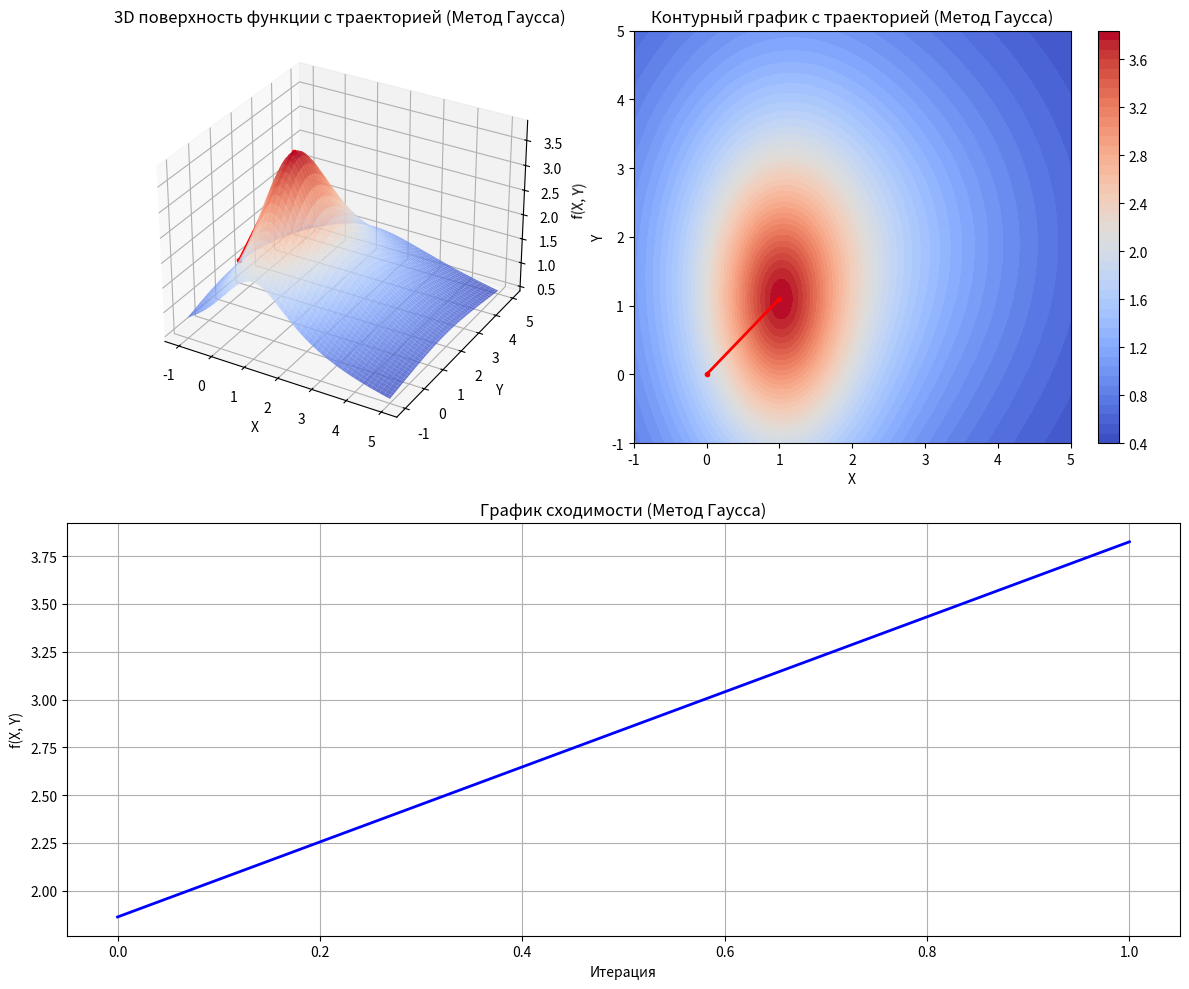
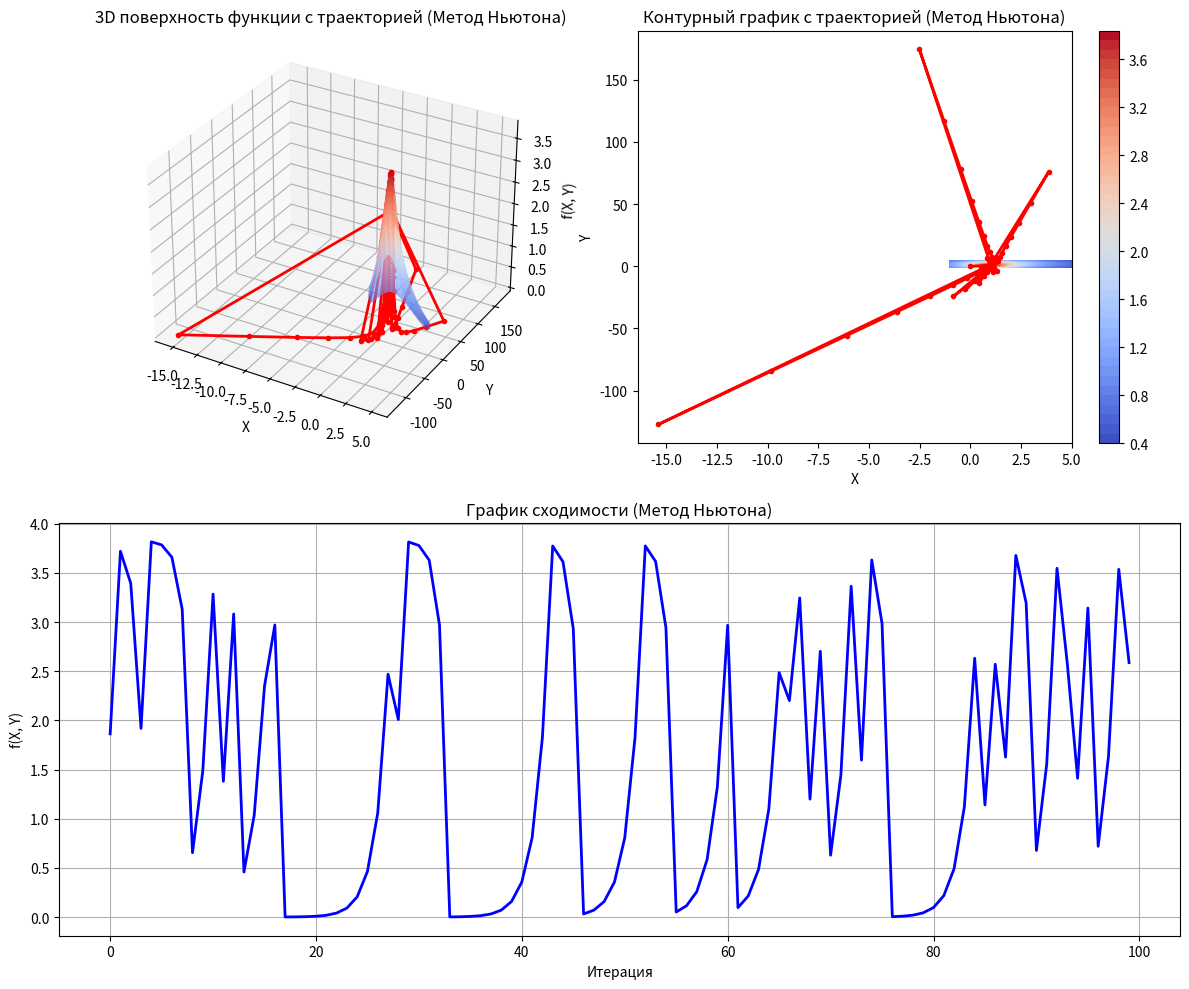

Write the Python code that produced these figures, in order.
import numpy as np
import matplotlib.pyplot as plt
from mpl_toolkits.mplot3d import Axes3D
from matplotlib import cm


def f(x, y):
    return (1 / (1 + ((x - 2) / 3) ** 2 + ((y - 2) / 3) ** 2)) + (3 / (1 + (x - 1) ** 2 + ((y - 1) / 2) ** 2))


def df_dx(x, y, h=0.0001):
    return (f(x + h, y) - f(x - h, y)) / (2 * h)


def df_dy(x, y, h=0.0001):
    return (f(x, y + h) - f(x, y - h)) / (2 * h)


def d2f_dx2(x, y, h=0.0001):
    return (f(x + h, y) - 2 * f(x, y) + f(x - h, y)) / (h ** 2)


def d2f_dy2(x, y, h=0.0001):
    return (f(x, y + h) - 2 * f(x, y) + f(x, y - h)) / (h ** 2)


def d2f_dxdy(x, y, h=0.0001):
    return (f(x + h, y + h) - f(x + h, y - h) - f(x - h, y + h) + f(x - h, y - h)) / (4 * h ** 2)


# Метод Гаусса (координатный спуск)
def gauss_method(start_x, start_y, alpha=0.1, max_iterations=1000, tolerance=1e-6):
    x = start_x
    y = start_y
    iteration = 0
    convergence_history = []

    while iteration < max_iterations:
        old_x = x
        old_y = y
        old_value = f(x, y)
        convergence_history.append((x, y, old_value))

        # Поиск по x
        x_step = alpha
        if f(x + x_step, y) < f(x, y):
            x_step = -alpha

        while f(x + x_step, y) > f(x, y):
            x = x + x_step

        # Поиск по y
        y_step = alpha
        if f(x, y + y_step) < f(x, y):
            y_step = -alpha

        while f(x, y + y_step) > f(x, y):
            y = y + y_step

        new_value = f(x, y)

        # Проверка сходимости
        if abs(new_value - old_value) < tolerance:
            break

        iteration += 1

    return x, y, f(x, y), convergence_history


# Метод Ньютона
def newton_method(start_x, start_y, max_iterations=100, tolerance=1e-6):
    x = start_x
    y = start_y
    iteration = 0
    convergence_history = []

    while iteration < max_iterations:
        old_value = f(x, y)
        convergence_history.append((x, y, old_value))

        # Вычисление градиента и матрицы Гессе
        gradient_x = df_dx(x, y)
        gradient_y = df_dy(x, y)

        hessian_xx = d2f_dx2(x, y)
        hessian_yy = d2f_dy2(x, y)
        hessian_xy = d2f_dxdy(x, y)

        # Определитель матрицы Гессе
        det_hessian = hessian_xx * hessian_yy - hessian_xy ** 2

        # Для поиска максимума матрица Гессе должна быть отрицательно определена
        if det_hessian == 0:
            # Если определитель равен нулю, используем небольшой шаг по градиенту
            x = x + 0.01 * gradient_x
            y = y + 0.01 * gradient_y
        else:
            # Обновляем координаты с использованием метода Ньютона
            delta_x = (hessian_yy * gradient_x - hessian_xy * gradient_y) / det_hessian
            delta_y = (hessian_xx * gradient_y - hessian_xy * gradient_x) / det_hessian

            # Для поиска максимума используем противоположное направление
            x = x + delta_x
            y = y + delta_y

        new_value = f(x, y)

        # Проверка сходимости
        if abs(new_value - old_value) < tolerance:
            break

        iteration += 1

    return x, y, f(x, y), convergence_history


# Визуализация функции
def plot_function_and_path(history, title):
    # Создаем сетку
    x = np.linspace(-1, 5, 100)
    y = np.linspace(-1, 5, 100)
    X, Y = np.meshgrid(x, y)
    Z = np.zeros_like(X)

    # Вычисляем значения функции
    for i in range(X.shape[0]):
        for j in range(X.shape[1]):
            Z[i, j] = f(X[i, j], Y[i, j])

    # Создаем 3D график
    fig = plt.figure(figsize=(12, 10))
    ax1 = fig.add_subplot(221, projection='3d')
    surf = ax1.plot_surface(X, Y, Z, cmap=cm.coolwarm, alpha=0.8)
    ax1.set_xlabel('X')
    ax1.set_ylabel('Y')
    ax1.set_zlabel('f(X, Y)')
    ax1.set_title(f'3D поверхность функции с траекторией ({title})')

    # Добавляем путь оптимизации на 3D графике
    path_x = [p[0] for p in history]
    path_y = [p[1] for p in history]
    path_z = [p[2] for p in history]
    ax1.plot(path_x, path_y, path_z, 'r-o', lw=2, markersize=3)

    # Создаем 2D график с контурами
    ax2 = fig.add_subplot(222)
    contour = ax2.contourf(X, Y, Z, levels=50, cmap=cm.coolwarm)
    fig.colorbar(contour, ax=ax2)
    ax2.set_xlabel('X')
    ax2.set_ylabel('Y')
    ax2.set_title(f'Контурный график с траекторией ({title})')

    # Добавляем путь оптимизации на контурном графике
    ax2.plot(path_x, path_y, 'r-o', lw=2, markersize=3)

    # График сходимости
    ax3 = fig.add_subplot(212)
    ax3.plot(range(len(path_z)), path_z, 'b-', lw=2)
    ax3.set_xlabel('Итерация')
    ax3.set_ylabel('f(X, Y)')
    ax3.set_title(f'График сходимости ({title})')
    ax3.grid(True)

    plt.tight_layout()
    return fig


# Основной блок
def main():
    # Начальная точка
    start_x = 0.0
    start_y = 0.0

    # Запуск метода Гаусса
    gauss_x, gauss_y, gauss_value, gauss_history = gauss_method(start_x, start_y)
    print("\nРезультаты метода Гаусса:")
    print(f"Точка максимума: x = {gauss_x:.6f}, y = {gauss_y:.6f}")
    print(f"Значение функции: f(x,y) = {gauss_value:.6f}")
    print(f"Количество итераций: {len(gauss_history)}")

    # Визуализация для метода Гаусса
    gauss_fig = plot_function_and_path(gauss_history, "Метод Гаусса")

    # Запуск метода Ньютона
    newton_x, newton_y, newton_value, newton_history = newton_method(start_x, start_y)
    print("\nРезультаты метода Ньютона:")
    print(f"Точка максимума: x = {newton_x:.6f}, y = {newton_y:.6f}")
    print(f"Значение функции: f(x,y) = {newton_value:.6f}")
    print(f"Количество итераций: {len(newton_history)}")

    # Визуализация для метода Ньютона
    newton_fig = plot_function_and_path(newton_history, "Метод Ньютона")

    plt.show()


if __name__ == "__main__":
    main()